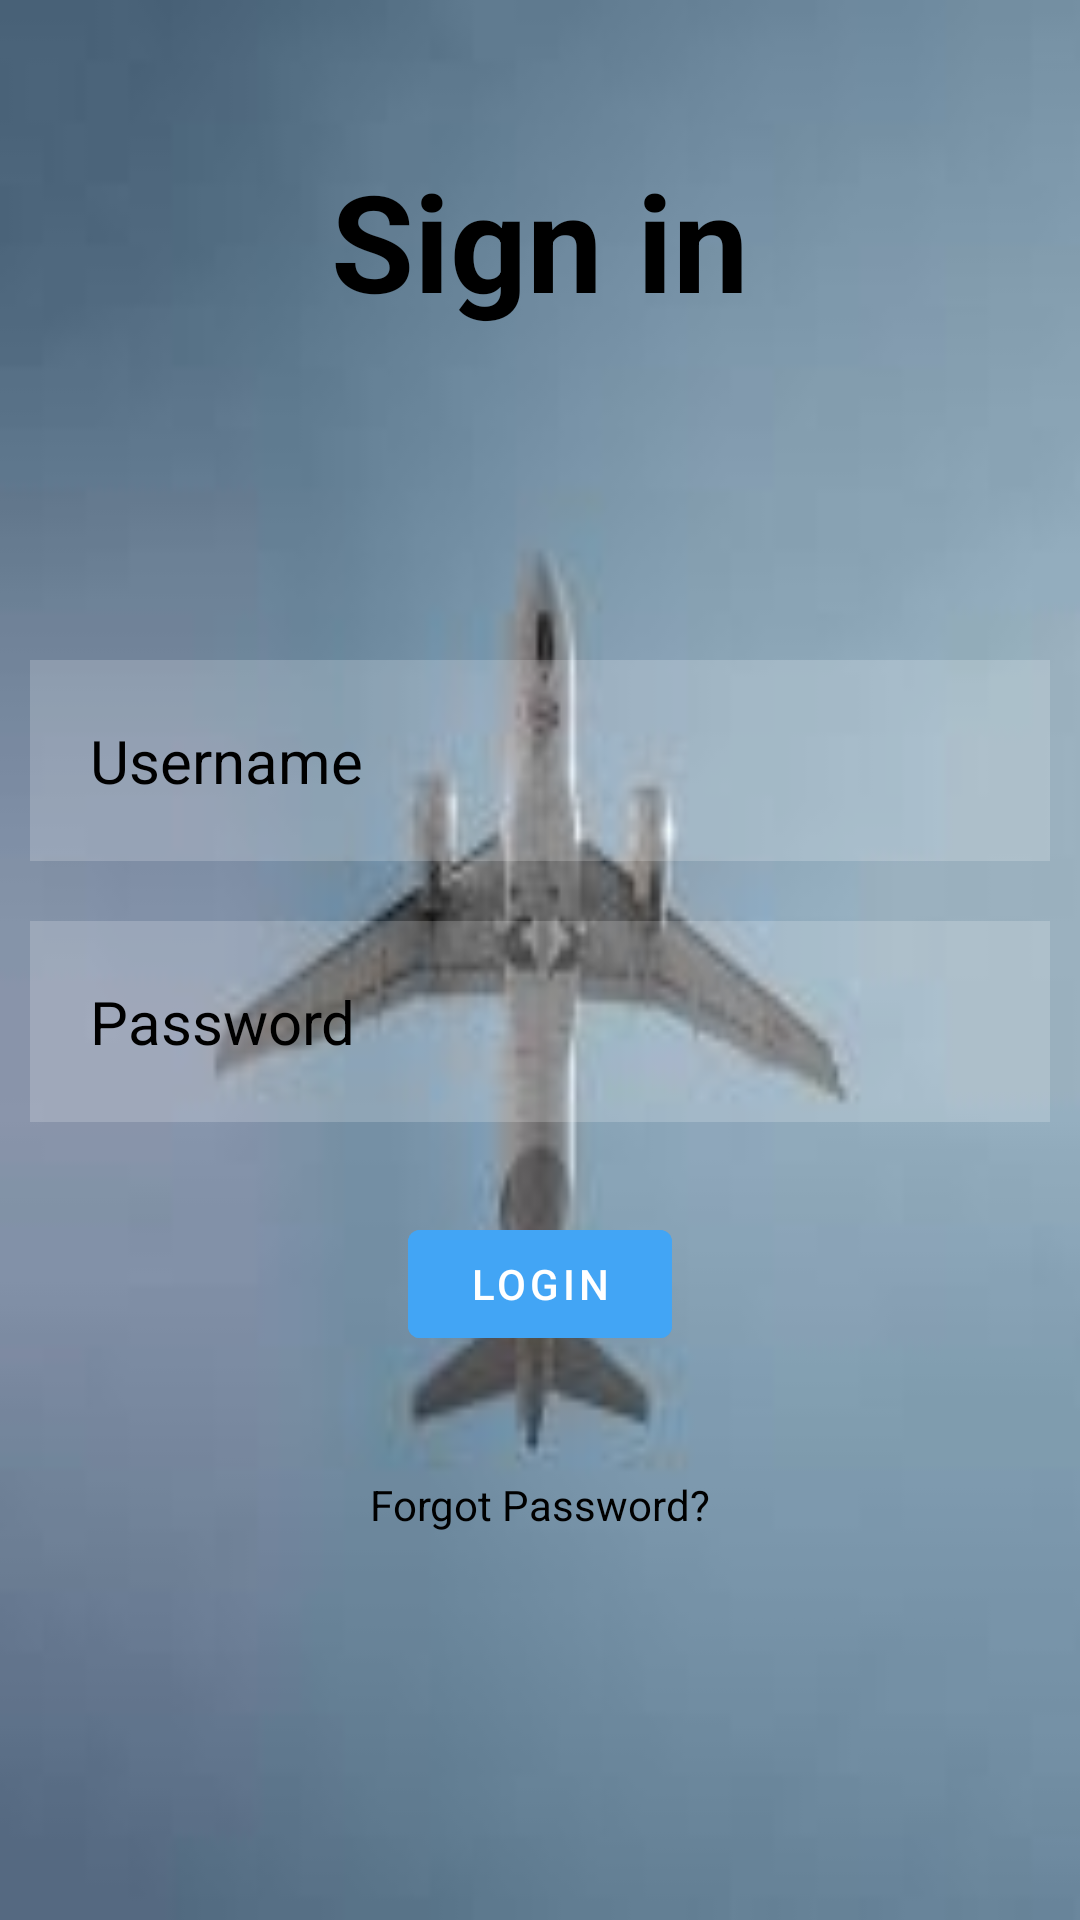

The Android layout XML behind this screen, and the referenced resources:
<!-- AndroidManifest.xml: application theme Theme.Airline -->
<!-- res/layout/activity_main.xml -->
<?xml version="1.0" encoding="utf-8"?>
<RelativeLayout xmlns:android="http://schemas.android.com/apk/res/android"
    xmlns:app="http://schemas.android.com/apk/res-auto"
    xmlns:tools="http://schemas.android.com/tools"
    android:layout_width="match_parent"
    android:layout_height="match_parent"
    android:clipToOutline="true"
    android:elevation="23dp"
    android:background="@drawable/backs"
    tools:context=".MainActivity"
    tools:ignore="UnusedAttribute">


    <TextView
        android:id="@+id/signin"
        android:layout_width="match_parent"
        android:layout_height="wrap_content"
        android:layout_marginStart="50dp"
        android:layout_marginTop="50dp"
        android:layout_marginEnd="50dp"
        android:layout_marginBottom="50dp"
        android:gravity="center"
        android:text="Sign in"
        android:textColor="@color/black"
        android:textSize="45dp"
        android:textStyle="bold" />

    <EditText
        android:id="@+id/username"
        android:layout_width="401dp"
        android:layout_height="wrap_content"
        android:layout_below="@+id/signin"
        android:layout_marginStart="10dp"
        android:layout_marginTop="60dp"
        android:layout_marginEnd="10dp"
        android:layout_marginBottom="10dp"
        android:background="#30ffffff"
        android:drawableLeft="@drawable/ic_baseline_person_24"
        android:drawablePadding="20dp"
        android:hint="Username"
        android:padding="20dp"
        android:textColorHint="@color/black"
        android:textSize="20sp"
        tools:ignore="SpUsage" />

    <EditText
        android:id="@+id/password"
        android:layout_width="match_parent"
        android:layout_height="wrap_content"
        android:layout_below="@+id/username"
        android:layout_marginStart="10dp"
        android:layout_marginTop="10dp"
        android:layout_marginEnd="10dp"
        android:layout_marginBottom="10dp"
        android:background="#30ffffff"
        android:drawableLeft="@drawable/ic_baseline_info_24"
        android:drawablePadding="20dp"
        android:hint="Password"
        android:padding="20dp"
        android:textColorHint="@color/black"
        android:textSize="20dp"
        android:inputType="textPassword"/>

    <com.google.android.material.button.MaterialButton
        android:id="@+id/loginbtn"
        android:layout_width="wrap_content"
        android:layout_height="wrap_content"
        android:layout_below="@+id/password"
        android:layout_centerHorizontal="true"
        android:layout_marginStart="20dp"
        android:layout_marginTop="20dp"
        android:layout_marginEnd="20dp"
        android:layout_marginBottom="20dp"
        android:backgroundTint="#FF42A5F5"
        android:onClick="openhome_page"
        android:text="LOGIN"
        tools:ignore="OnClick" />
    <TextView
        android:layout_width="wrap_content"
        android:layout_height="wrap_content"
        android:id="@+id/forgotpass"
        android:layout_below="@+id/loginbtn"
        android:text="Forgot Password?"
        android:textColor="@color/black"
        android:layout_centerHorizontal="true"
        android:layout_margin="20dp"/>



</RelativeLayout>
<!-- resources referenced by this layout -->
<resources>
  <!-- drawable backs: jpg bitmap (drawable-v24, 2850 bytes) -->
  <style name="Theme.Airline" parent="Theme.MaterialComponents.DayNight.DarkActionBar">
          
          <item name="colorPrimary">@color/purple_500</item>
          <item name="colorPrimaryVariant">@color/purple_700</item>
          <item name="colorOnPrimary">@color/white</item>
          
          <item name="colorSecondary">@color/teal_200</item>
          <item name="colorSecondaryVariant">@color/teal_700</item>
          <item name="colorOnSecondary">@color/black</item>
          
          <item name="android:statusBarColor" tools:targetApi="l">?attr/colorPrimaryVariant</item>
          
      </style>
  <!-- not gathered from this repository: default colours our renderer supplied (Android Studio template values) -->
  <color name="purple_500">#FF6200EE</color>
  <color name="purple_700">#FF3700B3</color>
  <color name="teal_200">#FF03DAC5</color>
  <color name="teal_700">#FF018786</color>
  <color name="black">#FF000000</color>
  <color name="white">#FFFFFFFF</color>
</resources>
